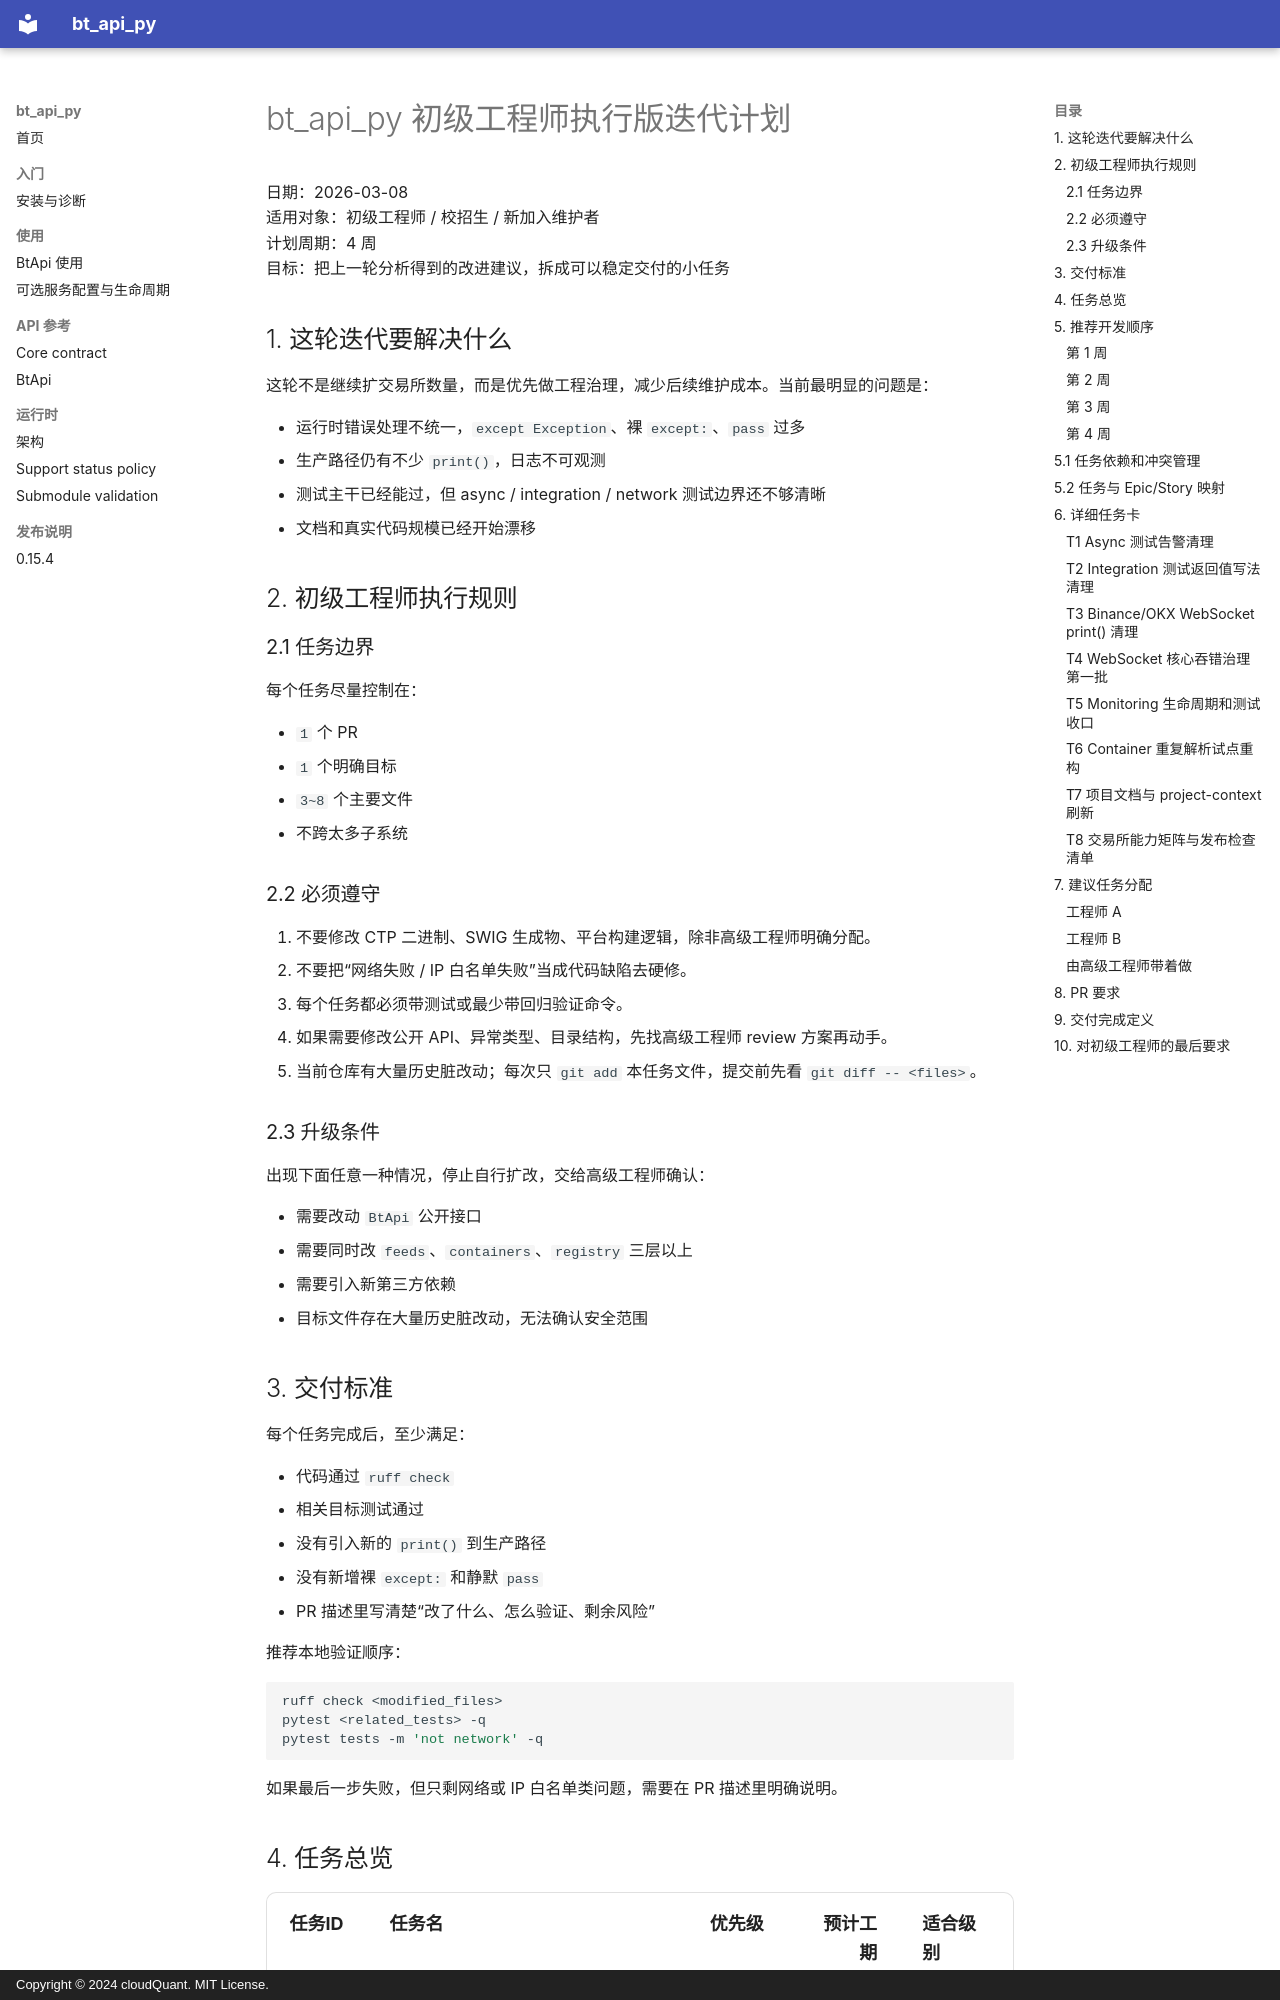

repository: cloudQuant/bt_api_py · page: plans/2026-03-08-junior-engineering-iteration-plan/index.html · generator: mkdocs · copyright: Copyright © 2024 cloudQuant. MIT License.

# bt_api_py 初级工程师执行版迭代计划

日期：2026-03-08  
适用对象：初级工程师 / 校招生 / 新加入维护者  
计划周期：4 周  
目标：把上一轮分析得到的改进建议，拆成可以稳定交付的小任务

## 1. 这轮迭代要解决什么

这轮不是继续扩交易所数量，而是优先做工程治理，减少后续维护成本。当前最明显的问题是：

- 运行时错误处理不统一，`except Exception`、裸 `except:`、`pass` 过多
- 生产路径仍有不少 `print()`，日志不可观测
- 测试主干已经能过，但 async / integration / network 测试边界还不够清晰
- 文档和真实代码规模已经开始漂移

## 2. 初级工程师执行规则

### 2.1 任务边界

每个任务尽量控制在：

- `1` 个 PR
- `1` 个明确目标
- `3~8` 个主要文件
- 不跨太多子系统

### 2.2 必须遵守

1. 不要修改 CTP 二进制、SWIG 生成物、平台构建逻辑，除非高级工程师明确分配。
2. 不要把“网络失败 / IP 白名单失败”当成代码缺陷去硬修。
3. 每个任务都必须带测试或最少带回归验证命令。
4. 如果需要修改公开 API、异常类型、目录结构，先找高级工程师 review 方案再动手。
5. 当前仓库有大量历史脏改动；每次只 `git add` 本任务文件，提交前先看 `git diff -- <files>`。

### 2.3 升级条件

出现下面任意一种情况，停止自行扩改，交给高级工程师确认：

- 需要改动 `BtApi` 公开接口
- 需要同时改 `feeds`、`containers`、`registry` 三层以上
- 需要引入新第三方依赖
- 目标文件存在大量历史脏改动，无法确认安全范围

## 3. 交付标准

每个任务完成后，至少满足：

- 代码通过 `ruff check`
- 相关目标测试通过
- 没有引入新的 `print()` 到生产路径
- 没有新增裸 `except:` 和静默 `pass`
- PR 描述里写清楚“改了什么、怎么验证、剩余风险”

推荐本地验证顺序：

```bash
ruff check <modified_files>
pytest <related_tests> -q
pytest tests -m 'not network' -q
```

如果最后一步失败，但只剩网络或 IP 白名单类问题，需要在 PR 描述里明确说明。

## 4. 任务总览

| 任务ID | 任务名 | 优先级 | 预计工期 | 适合级别 |
|---|---|---:|---:|---|
| T1 | Async 测试告警清理 | P0 | 0.5 天 | 初级 |
| T2 | Integration 测试返回值写法清理 | P0 | 1 天 | 初级 |
| T3 | Binance/OKX WebSocket `print()` 清理 | P0 | 0.5 天 | 初级 |
| T4 | WebSocket 核心吞错治理第一批 | P0 | 2 天 | 初中级 |
| T5 | Monitoring 生命周期和测试收口 | P1 | 1.5 天 | 初中级 |
| T6 | Container 重复解析试点重构 | P1 | 2 天 | 初中级 |
| T7 | 项目文档与 project-context 刷新 | P1 | 1 天 | 初级 |
| T8 | 交易所能力矩阵与发布检查清单 | P1 | 1.5 天 | 初级 |

## 5. 推荐开发顺序

### 第 1 周

- T1 Async 测试告警清理
- T2 Integration 测试返回值写法清理
- T3 Binance/OKX WebSocket `print()` 清理

### 第 2 周

- T4 WebSocket 核心吞错治理第一批
- T5 Monitoring 生命周期和测试收口

### 第 3 周

- T6 Container 重复解析试点重构
- T7 项目文档与 project-context 刷新

### 第 4 周

- T8 交易所能力矩阵与发布检查清单
- 统一回归、补漏、文档修订
